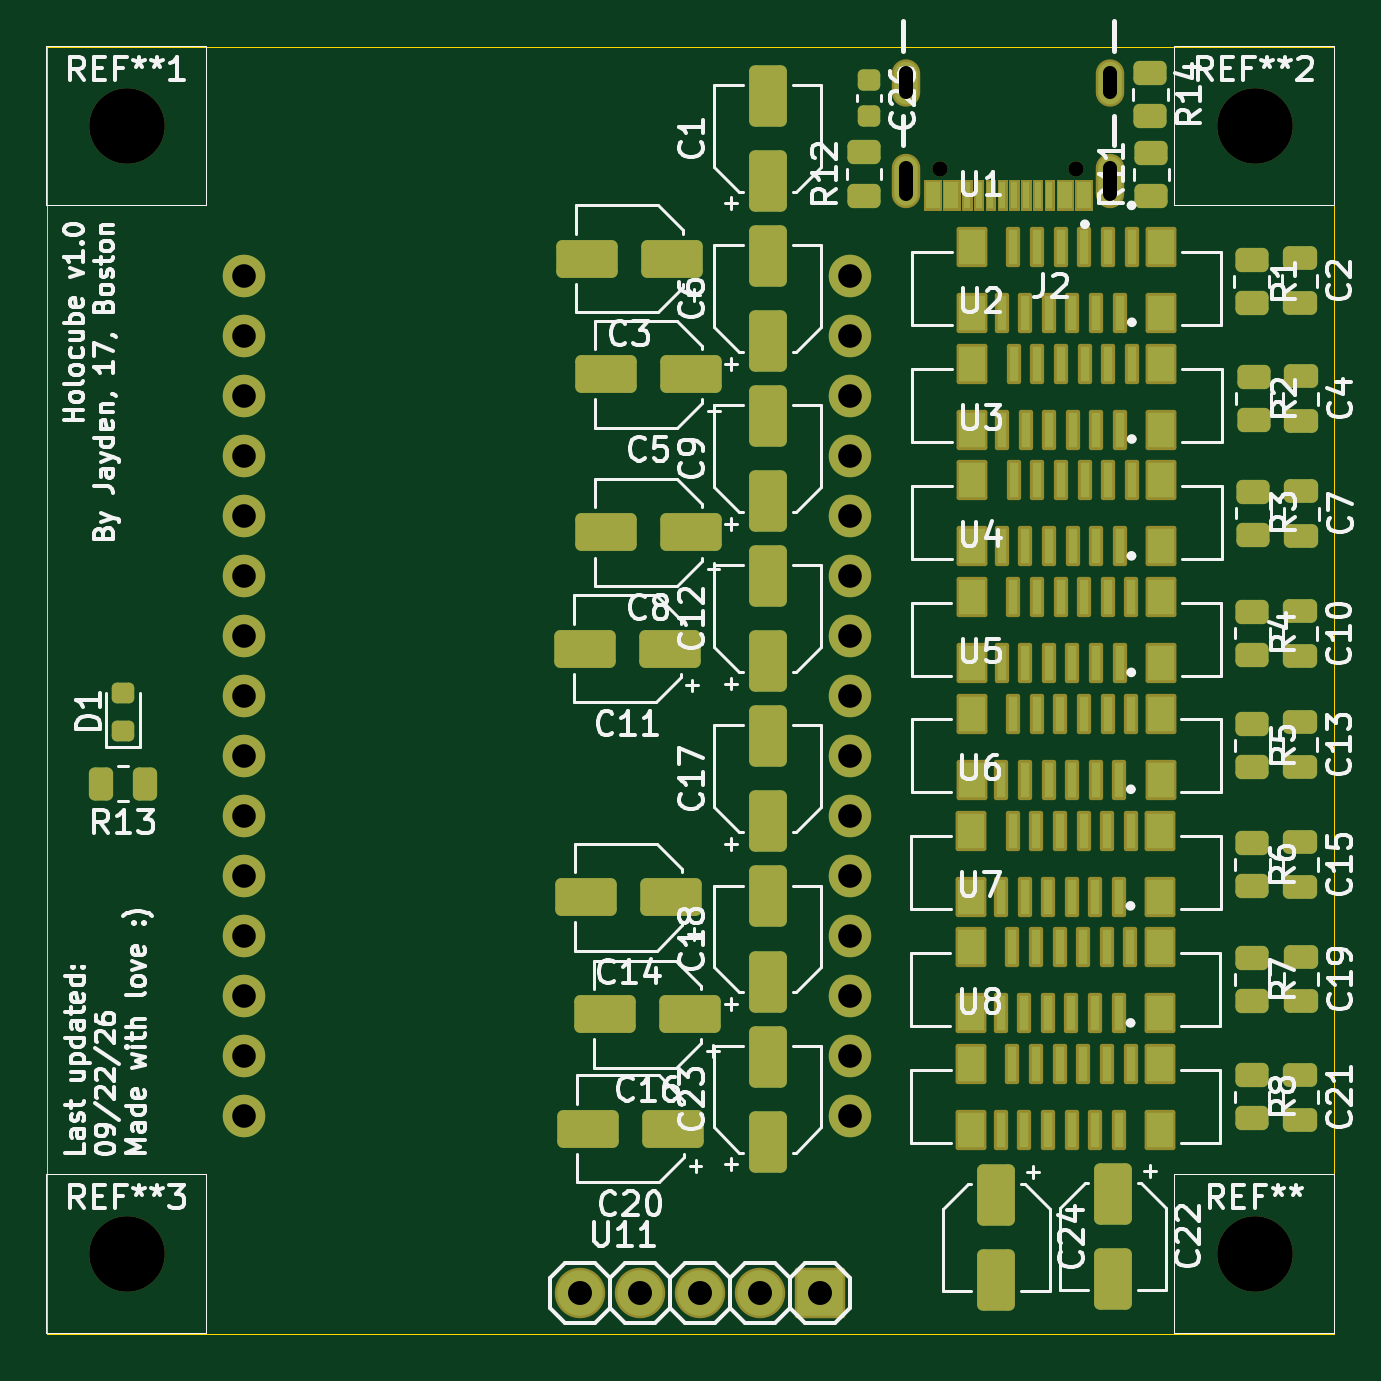
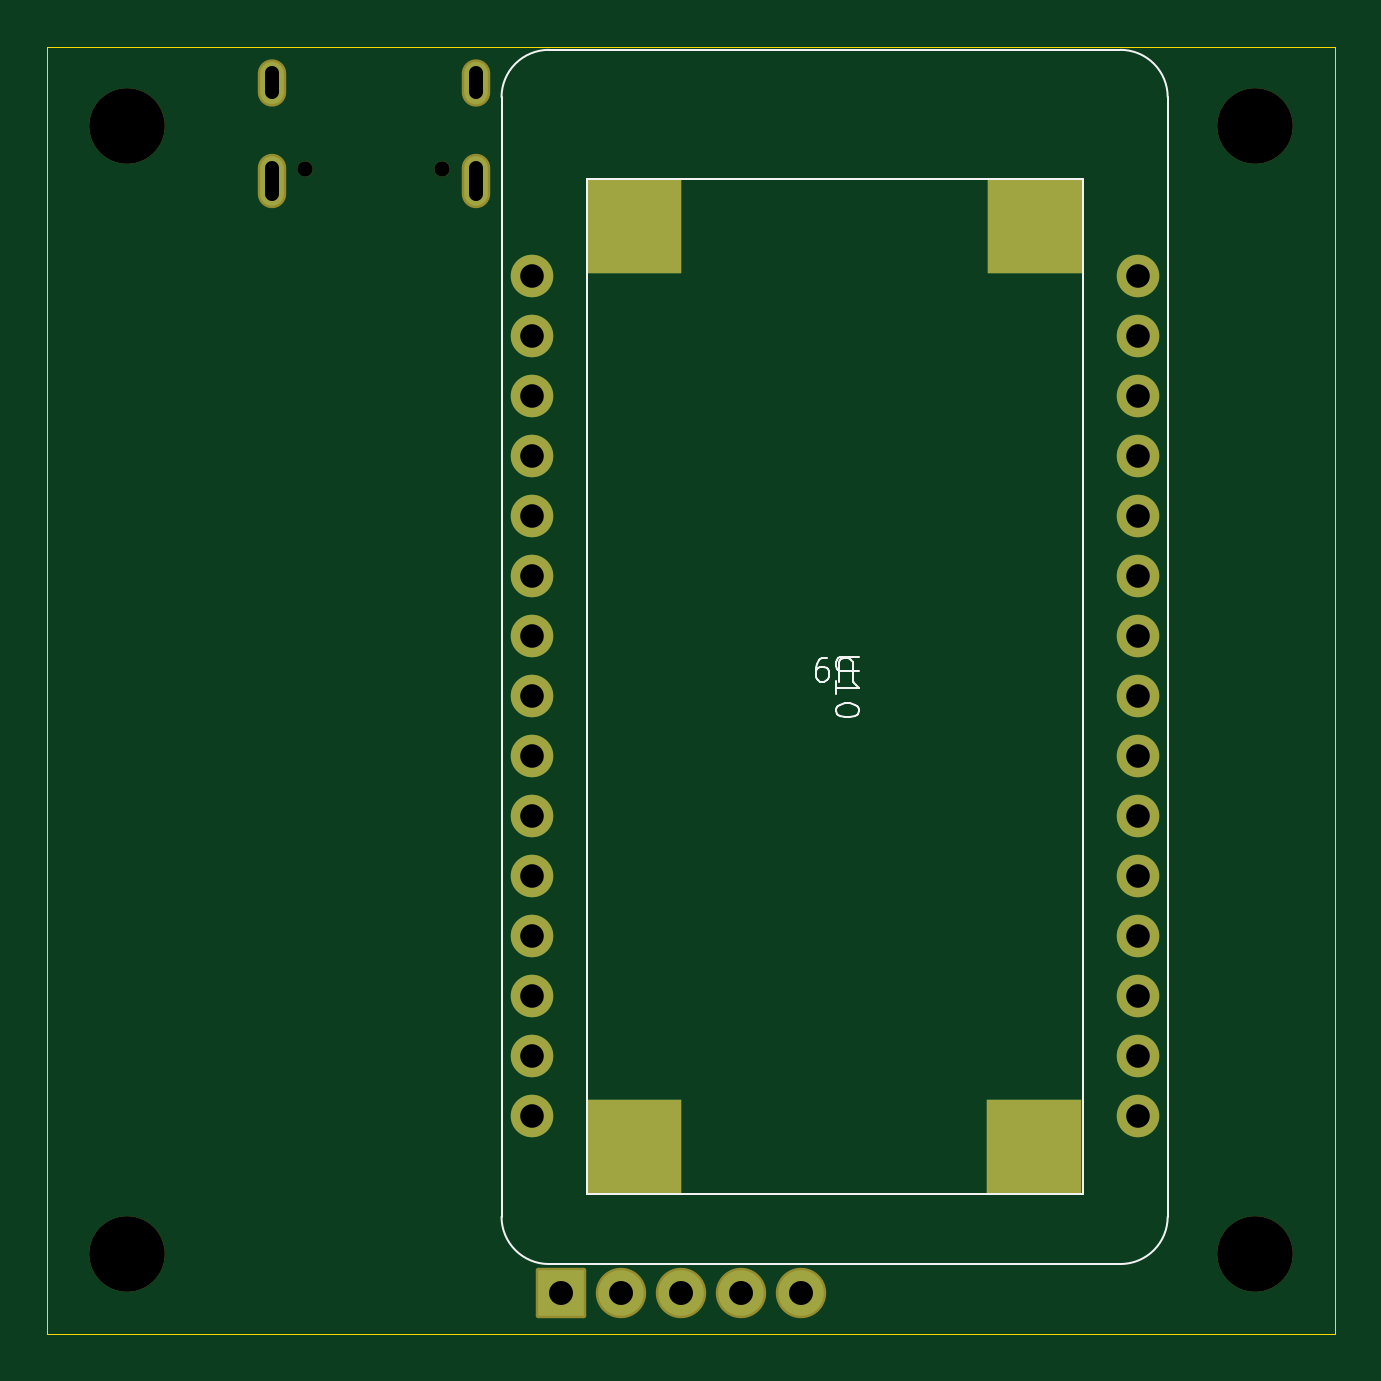
Circuit board: 11 layer files. Board 54.5 x 54.5 mm.
- bottom_copper: holocube-B_Cu.gbr (3525 bytes)
- bottom_mask: holocube-B_Mask.gbr (2752 bytes)
- paste: holocube-B_Paste.gbr (604 bytes)
- bottom_silk: holocube-B_Silkscreen.gbr (4343 bytes)
- outline: holocube-Edge_Cuts.gbr (608 bytes)
- top_copper: holocube-F_Cu.gbr (17244 bytes)
- top_mask: holocube-F_Mask.gbr (13199 bytes)
- paste: holocube-F_Paste.gbr (8614 bytes)
- top_silk: holocube-F_Silkscreen.gbr (123989 bytes)
- drill: holocube-NPTH.drl (498 bytes)
- drill: holocube-PTH.drl (1181 bytes)

=== bottom_copper: holocube-B_Cu.gbr ===
%TF.GenerationSoftware,KiCad,Pcbnew,9.0.2*%
%TF.CreationDate,2026-09-22T20:08:41-04:00*%
%TF.ProjectId,holocube,686f6c6f-6375-4626-952e-6b696361645f,rev?*%
%TF.SameCoordinates,Original*%
%TF.FileFunction,Copper,L2,Bot*%
%TF.FilePolarity,Positive*%
%FSLAX46Y46*%
G04 Gerber Fmt 4.6, Leading zero omitted, Abs format (unit mm)*
G04 Created by KiCad (PCBNEW 9.0.2) date 2026-09-22 20:08:41*
%MOMM*%
%LPD*%
G01*
G04 APERTURE LIST*
%TA.AperFunction,SMDPad,CuDef*%
%ADD10R,4.000000X4.000000*%
%TD*%
%TA.AperFunction,ComponentPad*%
%ADD11O,1.000000X1.800000*%
%TD*%
%TA.AperFunction,ComponentPad*%
%ADD12O,1.000000X2.100000*%
%TD*%
%TA.AperFunction,ComponentPad*%
%ADD13C,1.930400*%
%TD*%
%TA.AperFunction,ComponentPad*%
%ADD14R,1.930400X1.930400*%
%TD*%
%TA.AperFunction,ComponentPad*%
%ADD15C,1.800000*%
%TD*%
G04 APERTURE END LIST*
D10*
%TO.P,U10,1,VOUT+*%
%TO.N,+13.5V*%
X137723000Y-116594000D03*
%TO.P,U10,2,VOUT-*%
%TO.N,GND*%
X154648000Y-116594000D03*
%TO.P,U10,3,VIN+*%
%TO.N,BOOST_IN*%
X137673000Y-77594000D03*
%TO.P,U10,4,VIN-*%
%TO.N,GND*%
X154648000Y-77594000D03*
%TD*%
D11*
%TO.P,J2,SH4,SHELL_GND*%
%TO.N,SHELL_GND*%
X161370000Y-71523000D03*
%TO.P,J2,SH3,SHELL_GND*%
X170010000Y-71523000D03*
D12*
%TO.P,J2,SH2,SHELL_GND*%
X161370000Y-75703000D03*
%TO.P,J2,SH1,SHELL_GND*%
X170010000Y-75703000D03*
%TD*%
D13*
%TO.P,U11,CLK,CLK*%
%TO.N,KY_CLK*%
X147585000Y-122768000D03*
%TO.P,U11,DT,DT*%
%TO.N,KY_DT*%
X150125000Y-122768000D03*
D14*
%TO.P,U11,GND,GND*%
%TO.N,GND*%
X157745000Y-122768000D03*
D13*
%TO.P,U11,SW,SW*%
%TO.N,KY_SW*%
X152665000Y-122768000D03*
%TO.P,U11,VCC,VCC*%
%TO.N,+3.3V*%
X155205000Y-122768000D03*
%TD*%
D15*
%TO.P,U9,1,VIN*%
%TO.N,BOOST_IN*%
X133346000Y-79710000D03*
%TO.P,U9,2,GND*%
%TO.N,GND*%
X133346000Y-82250000D03*
%TO.P,U9,3,D13*%
%TO.N,CS1*%
X133346000Y-84790000D03*
%TO.P,U9,4,D12*%
%TO.N,unconnected-(U9-D12-Pad4)*%
X133346000Y-87330000D03*
%TO.P,U9,5,D14*%
%TO.N,unconnected-(U9-D14-Pad5)*%
X133346000Y-89870000D03*
%TO.P,U9,6,D27*%
%TO.N,CS2*%
X133346000Y-92410000D03*
%TO.P,U9,7,D26*%
%TO.N,CS3*%
X133346000Y-94950000D03*
%TO.P,U9,8,D25*%
%TO.N,CS4*%
X133346000Y-97490000D03*
%TO.P,U9,9,D33*%
%TO.N,CS5*%
X133346000Y-100030000D03*
%TO.P,U9,10,D32*%
%TO.N,CS6*%
X133346000Y-102570000D03*
%TO.P,U9,11,D35*%
%TO.N,KY_CLK*%
X133346000Y-105110000D03*
%TO.P,U9,12,D34*%
%TO.N,KY_DT*%
X133346000Y-107650000D03*
%TO.P,U9,13,VN*%
%TO.N,unconnected-(U9-VN-Pad13)*%
X133346000Y-110190000D03*
%TO.P,U9,14,VP*%
%TO.N,unconnected-(U9-VP-Pad14)*%
X133346000Y-112730000D03*
%TO.P,U9,15,EN*%
%TO.N,unconnected-(U9-EN-Pad15)*%
X133346000Y-115270000D03*
%TO.P,U9,16,3V3*%
%TO.N,+3.3V*%
X159006000Y-79710000D03*
%TO.P,U9,17,GND*%
%TO.N,GND*%
X159006000Y-82250000D03*
%TO.P,U9,18,D15*%
%TO.N,unconnected-(U9-D15-Pad18)*%
X159006000Y-84790000D03*
%TO.P,U9,19,D2*%
%TO.N,unconnected-(U9-D2-Pad19)*%
X159006000Y-87330000D03*
%TO.P,U9,20,D4*%
%TO.N,LED*%
X159006000Y-89870000D03*
%TO.P,U9,21,RX2*%
%TO.N,CS7*%
X159006000Y-92410000D03*
%TO.P,U9,22,TX2*%
%TO.N,CS8*%
X159006000Y-94950000D03*
%TO.P,U9,23,D5*%
%TO.N,unconnected-(U9-D5-Pad23)*%
X159006000Y-97490000D03*
%TO.P,U9,24,D18*%
%TO.N,SCL*%
X159006000Y-100030000D03*
%TO.P,U9,25,D19*%
%TO.N,RES*%
X159006000Y-102570000D03*
%TO.P,U9,26,D21*%
%TO.N,A0*%
X159006000Y-105110000D03*
%TO.P,U9,27,RX0*%
%TO.N,unconnected-(U9-RX0-Pad27)*%
X159006000Y-107650000D03*
%TO.P,U9,28,TX0*%
%TO.N,unconnected-(U9-TX0-Pad28)*%
X159006000Y-110190000D03*
%TO.P,U9,29,D22*%
%TO.N,KY_SW*%
X159006000Y-112730000D03*
%TO.P,U9,30,D23*%
%TO.N,SI*%
X159006000Y-115270000D03*
%TD*%
M02*

=== bottom_mask: holocube-B_Mask.gbr (2752 bytes, source withheld) ===
=== paste: holocube-B_Paste.gbr ===
%TF.GenerationSoftware,KiCad,Pcbnew,9.0.2*%
%TF.CreationDate,2026-09-22T20:08:41-04:00*%
%TF.ProjectId,holocube,686f6c6f-6375-4626-952e-6b696361645f,rev?*%
%TF.SameCoordinates,Original*%
%TF.FileFunction,Paste,Bot*%
%TF.FilePolarity,Positive*%
%FSLAX46Y46*%
G04 Gerber Fmt 4.6, Leading zero omitted, Abs format (unit mm)*
G04 Created by KiCad (PCBNEW 9.0.2) date 2026-09-22 20:08:41*
%MOMM*%
%LPD*%
G01*
G04 APERTURE LIST*
%ADD10R,4.000000X4.000000*%
G04 APERTURE END LIST*
D10*
%TO.C,U10*%
X137723000Y-116594000D03*
X154648000Y-116594000D03*
X137673000Y-77594000D03*
X154648000Y-77594000D03*
%TD*%
M02*

=== bottom_silk: holocube-B_Silkscreen.gbr ===
%TF.GenerationSoftware,KiCad,Pcbnew,9.0.2*%
%TF.CreationDate,2026-09-22T20:08:41-04:00*%
%TF.ProjectId,holocube,686f6c6f-6375-4626-952e-6b696361645f,rev?*%
%TF.SameCoordinates,Original*%
%TF.FileFunction,Legend,Bot*%
%TF.FilePolarity,Positive*%
%FSLAX46Y46*%
G04 Gerber Fmt 4.6, Leading zero omitted, Abs format (unit mm)*
G04 Created by KiCad (PCBNEW 9.0.2) date 2026-09-22 20:08:41*
%MOMM*%
%LPD*%
G01*
G04 APERTURE LIST*
%ADD10C,0.100000*%
G04 APERTURE END LIST*
D10*
X145130419Y-95855905D02*
X145939942Y-95855905D01*
X145939942Y-95855905D02*
X146035180Y-95903524D01*
X146035180Y-95903524D02*
X146082800Y-95951143D01*
X146082800Y-95951143D02*
X146130419Y-96046381D01*
X146130419Y-96046381D02*
X146130419Y-96236857D01*
X146130419Y-96236857D02*
X146082800Y-96332095D01*
X146082800Y-96332095D02*
X146035180Y-96379714D01*
X146035180Y-96379714D02*
X145939942Y-96427333D01*
X145939942Y-96427333D02*
X145130419Y-96427333D01*
X146130419Y-97427333D02*
X146130419Y-96855905D01*
X146130419Y-97141619D02*
X145130419Y-97141619D01*
X145130419Y-97141619D02*
X145273276Y-97046381D01*
X145273276Y-97046381D02*
X145368514Y-96951143D01*
X145368514Y-96951143D02*
X145416133Y-96855905D01*
X145130419Y-98046381D02*
X145130419Y-98141619D01*
X145130419Y-98141619D02*
X145178038Y-98236857D01*
X145178038Y-98236857D02*
X145225657Y-98284476D01*
X145225657Y-98284476D02*
X145320895Y-98332095D01*
X145320895Y-98332095D02*
X145511371Y-98379714D01*
X145511371Y-98379714D02*
X145749466Y-98379714D01*
X145749466Y-98379714D02*
X145939942Y-98332095D01*
X145939942Y-98332095D02*
X146035180Y-98284476D01*
X146035180Y-98284476D02*
X146082800Y-98236857D01*
X146082800Y-98236857D02*
X146130419Y-98141619D01*
X146130419Y-98141619D02*
X146130419Y-98046381D01*
X146130419Y-98046381D02*
X146082800Y-97951143D01*
X146082800Y-97951143D02*
X146035180Y-97903524D01*
X146035180Y-97903524D02*
X145939942Y-97855905D01*
X145939942Y-97855905D02*
X145749466Y-97808286D01*
X145749466Y-97808286D02*
X145511371Y-97808286D01*
X145511371Y-97808286D02*
X145320895Y-97855905D01*
X145320895Y-97855905D02*
X145225657Y-97903524D01*
X145225657Y-97903524D02*
X145178038Y-97951143D01*
X145178038Y-97951143D02*
X145130419Y-98046381D01*
X145414095Y-96882580D02*
X145414095Y-96073057D01*
X145414095Y-96073057D02*
X145461714Y-95977819D01*
X145461714Y-95977819D02*
X145509333Y-95930200D01*
X145509333Y-95930200D02*
X145604571Y-95882580D01*
X145604571Y-95882580D02*
X145795047Y-95882580D01*
X145795047Y-95882580D02*
X145890285Y-95930200D01*
X145890285Y-95930200D02*
X145937904Y-95977819D01*
X145937904Y-95977819D02*
X145985523Y-96073057D01*
X145985523Y-96073057D02*
X145985523Y-96882580D01*
X146509333Y-95882580D02*
X146699809Y-95882580D01*
X146699809Y-95882580D02*
X146795047Y-95930200D01*
X146795047Y-95930200D02*
X146842666Y-95977819D01*
X146842666Y-95977819D02*
X146937904Y-96120676D01*
X146937904Y-96120676D02*
X146985523Y-96311152D01*
X146985523Y-96311152D02*
X146985523Y-96692104D01*
X146985523Y-96692104D02*
X146937904Y-96787342D01*
X146937904Y-96787342D02*
X146890285Y-96834961D01*
X146890285Y-96834961D02*
X146795047Y-96882580D01*
X146795047Y-96882580D02*
X146604571Y-96882580D01*
X146604571Y-96882580D02*
X146509333Y-96834961D01*
X146509333Y-96834961D02*
X146461714Y-96787342D01*
X146461714Y-96787342D02*
X146414095Y-96692104D01*
X146414095Y-96692104D02*
X146414095Y-96454009D01*
X146414095Y-96454009D02*
X146461714Y-96358771D01*
X146461714Y-96358771D02*
X146509333Y-96311152D01*
X146509333Y-96311152D02*
X146604571Y-96263533D01*
X146604571Y-96263533D02*
X146795047Y-96263533D01*
X146795047Y-96263533D02*
X146890285Y-96311152D01*
X146890285Y-96311152D02*
X146937904Y-96358771D01*
X146937904Y-96358771D02*
X146985523Y-96454009D01*
%TO.C,U10*%
X135673000Y-75594000D02*
X156673000Y-75594000D01*
X156673000Y-118594000D01*
X135673000Y-118594000D01*
X135673000Y-75594000D01*
%TO.C,U9*%
X132076000Y-72140000D02*
X132076000Y-119540000D01*
X134076000Y-121540000D02*
X158276000Y-121540000D01*
X158276000Y-70140000D02*
X134076000Y-70140000D01*
X160276000Y-119540000D02*
X160276000Y-72140000D01*
X132076000Y-72140000D02*
G75*
G02*
X134076000Y-70140000I1999999J1D01*
G01*
X134076000Y-121540000D02*
G75*
G02*
X132076000Y-119540000I-1J1999999D01*
G01*
X158276000Y-70140000D02*
G75*
G02*
X160276000Y-72140000I0J-2000000D01*
G01*
X160276000Y-119540000D02*
G75*
G02*
X158276000Y-121540000I-2000000J0D01*
G01*
%TD*%
M02*

=== outline: holocube-Edge_Cuts.gbr ===
%TF.GenerationSoftware,KiCad,Pcbnew,9.0.2*%
%TF.CreationDate,2026-09-22T20:08:42-04:00*%
%TF.ProjectId,holocube,686f6c6f-6375-4626-952e-6b696361645f,rev?*%
%TF.SameCoordinates,Original*%
%TF.FileFunction,Profile,NP*%
%FSLAX46Y46*%
G04 Gerber Fmt 4.6, Leading zero omitted, Abs format (unit mm)*
G04 Created by KiCad (PCBNEW 9.0.2) date 2026-09-22 20:08:42*
%MOMM*%
%LPD*%
G01*
G04 APERTURE LIST*
%TA.AperFunction,Profile*%
%ADD10C,0.050000*%
%TD*%
G04 APERTURE END LIST*
D10*
X125000000Y-70000000D02*
X179500000Y-70000000D01*
X179500000Y-124500000D01*
X125000000Y-124500000D01*
X125000000Y-70000000D01*
M02*

=== top_copper: holocube-F_Cu.gbr (17244 bytes, source omitted) ===
=== top_mask: holocube-F_Mask.gbr (13199 bytes, source omitted) ===
=== paste: holocube-F_Paste.gbr (8614 bytes, source omitted) ===
=== top_silk: holocube-F_Silkscreen.gbr (123989 bytes, source omitted) ===
=== drill: holocube-NPTH.drl ===
M48
; DRILL file {KiCad 9.0.2} date 2026-09-22T20:08:43-0400
; FORMAT={-:-/ absolute / metric / decimal}
; #@! TF.CreationDate,2026-09-22T20:08:43-04:00
; #@! TF.GenerationSoftware,Kicad,Pcbnew,9.0.2
; #@! TF.FileFunction,NonPlated,1,2,NPTH
FMAT,2
METRIC
; #@! TA.AperFunction,NonPlated,NPTH,ComponentDrill
T1C0.650
; #@! TA.AperFunction,NonPlated,NPTH,ComponentDrill
T2C3.200
%
G90
G05
T1
X162.8Y-75.203
X168.58Y-75.203
T2
X128.375Y-73.375
X128.375Y-121.125
X176.125Y-73.375
X176.125Y-121.125
M30

=== drill: holocube-PTH.drl ===
M48
; DRILL file {KiCad 9.0.2} date 2026-09-22T20:08:43-0400
; FORMAT={-:-/ absolute / metric / decimal}
; #@! TF.CreationDate,2026-09-22T20:08:43-04:00
; #@! TF.GenerationSoftware,Kicad,Pcbnew,9.0.2
; #@! TF.FileFunction,Plated,1,2,PTH
FMAT,2
METRIC
; #@! TA.AperFunction,Plated,PTH,ComponentDrill
T1C0.600
; #@! TA.AperFunction,Plated,PTH,ComponentDrill
T2C1.000
; #@! TA.AperFunction,Plated,PTH,ComponentDrill
T3C1.016
%
G90
G05
T2
X133.346Y-79.71
X133.346Y-82.25
X133.346Y-84.79
X133.346Y-87.33
X133.346Y-89.87
X133.346Y-92.41
X133.346Y-94.95
X133.346Y-97.49
X133.346Y-100.03
X133.346Y-102.57
X133.346Y-105.11
X133.346Y-107.65
X133.346Y-110.19
X133.346Y-112.73
X133.346Y-115.27
X159.006Y-79.71
X159.006Y-82.25
X159.006Y-84.79
X159.006Y-87.33
X159.006Y-89.87
X159.006Y-92.41
X159.006Y-94.95
X159.006Y-97.49
X159.006Y-100.03
X159.006Y-102.57
X159.006Y-105.11
X159.006Y-107.65
X159.006Y-110.19
X159.006Y-112.73
X159.006Y-115.27
T3
X147.585Y-122.768
X150.125Y-122.768
X152.665Y-122.768
X155.205Y-122.768
X157.745Y-122.768
T1
X161.37Y-71.923G85X161.37Y-71.123
G05
X161.37Y-76.253G85X161.37Y-75.153
G05
X170.01Y-71.923G85X170.01Y-71.123
G05
X170.01Y-76.253G85X170.01Y-75.153
G05
M30
